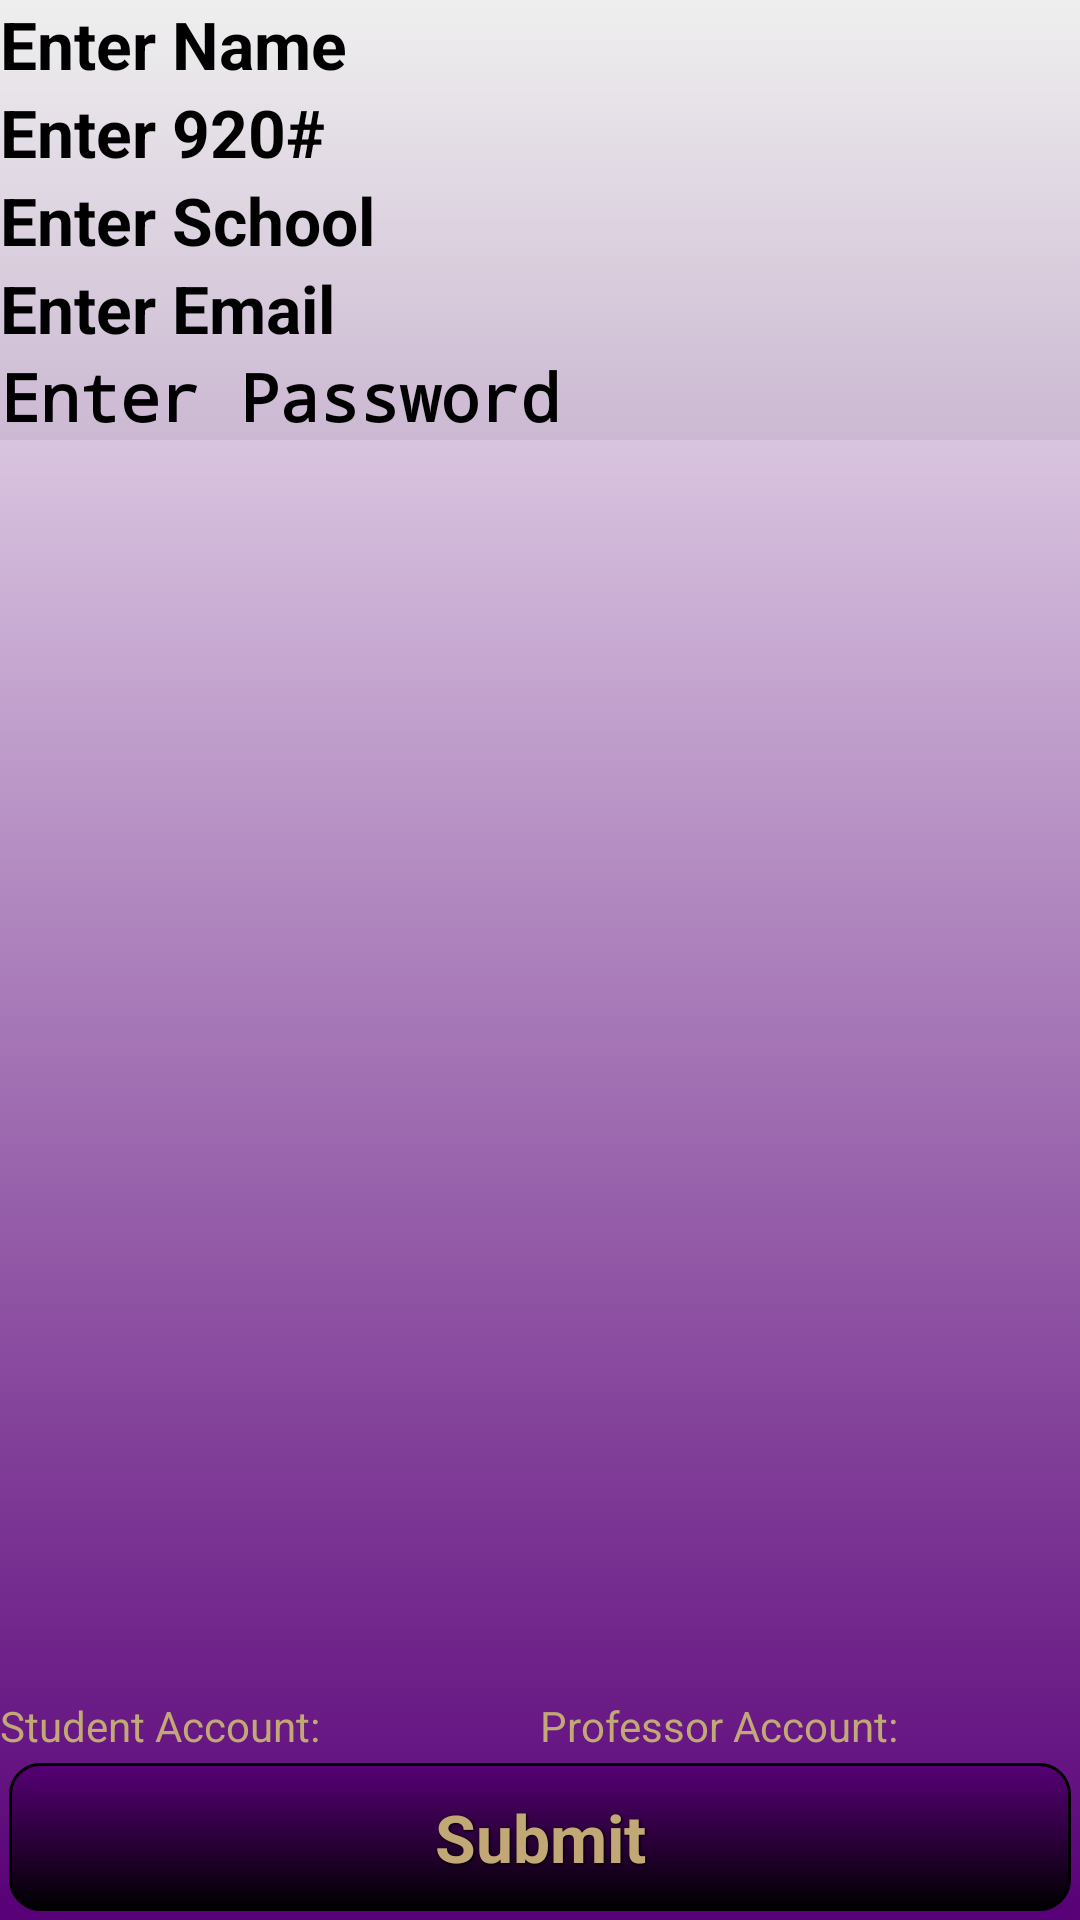

The Android layout XML behind this screen, and the referenced resources:
<!-- AndroidManifest.xml: application theme AppTheme -->
<!-- res/layout/activity_3_new_user.xml -->
<?xml version="1.0" encoding="utf-8"?>
<RelativeLayout xmlns:android="http://schemas.android.com/apk/res/android"
    xmlns:tools="http://schemas.android.com/tools"
    style="@style/BasicLayout"
    tools:context="com.example.teacherspet.control.NewUserActivity" >

   
   <LinearLayout
       style="@style/LinearInput"
       android:orientation="vertical">
       
       <EditText
	        android:id="@+id/fld_name"
	        style="@style/TextInput"
	        android:hint="@string/lbl_enter_name"
            android:digits="@string/alphabet"/>

        
        <EditText
	        android:id="@+id/fld_id"
            style="@style/TextInput"
	        android:hint="@string/lbl_enter_id"
	        android:inputType="number"/>
       
        
        <EditText
	        android:id="@+id/fld_school"
            style="@style/TextInput"
	        android:hint="@string/lbl_enter_school"
            android:digits="@string/alphabet"/>

        
        <EditText
	        android:id="@+id/fld_email"
            style="@style/TextInput"
	        android:hint="@string/lbl_enter_email"
	        android:inputType="textEmailAddress"/>
     
        
        <EditText
	        android:id="@+id/fld_password"
            style="@style/TextInput"
	        android:hint="@string/lbl_enter_password"
	        android:inputType="textPassword"/>
    </LinearLayout>
    
   
   <Button
        android:id="@+id/btn_submit"
        style="@style/ActionButton"
        android:layout_alignParentBottom="true"
        android:text="@string/lbl_submit"/>
    
   
    <LinearLayout
        android:layout_width="fill_parent"
        android:layout_height="wrap_content"
        android:layout_above="@id/btn_submit">
        
        
        <TextView
	            android:id="@+id/accountS"
	            style="@style/TextCheck"
	            android:layout_width="0dp"
	            android:layout_weight="1"
	            android:text="@string/lbl_accountS"/>
        <CheckBox
            android:id="@+id/checkS"
            android:layout_width="wrap_content"
            android:layout_height="wrap_content"/>
        
        <TextView
	            android:id="@+id/accountP"
                style="@style/TextCheck"
	            android:layout_width="0dp"
	            android:layout_weight="1"
	            android:text="@string/lbl_accountP"/>
        <CheckBox
            android:id="@+id/checkP"
            android:layout_width="wrap_content"
            android:layout_height="wrap_content"/>
    </LinearLayout>

</RelativeLayout>
<!-- resources referenced by this layout -->
<resources>
  <string name="alphabet">abcdefghijklmnopqrstuvwxyz .,ABCDEFGHIJKLMNOPQRSTUVWXYZ</string>
  <string name="lbl_accountP">Professor Account:</string>
  <string name="lbl_accountS">Student Account:</string>
  <string name="lbl_enter_email">Enter Email</string>
  <string name="lbl_enter_id">Enter 920#</string>
  <string name="lbl_enter_name">Enter Name</string>
  <string name="lbl_enter_password">Enter Password</string>
  <string name="lbl_enter_school">Enter School</string>
  <string name="lbl_submit">Submit</string>
  <style name="ActionButton" parent="@style/BasicButton">
          <item name="android:onClick">onClicked</item>
      </style>
  <style name="BasicLayout">
          <item name="android:layout_width">fill_parent</item>
          <item name="android:layout_height">fill_parent</item>
          <item name="android:background">@drawable/gradient_bg</item>
      </style>
  <style name="LinearInput" parent="LinearV">
          <item name="android:layout_height">wrap_content</item>
          <item name="android:background">@color/trans</item>
      </style>
  <style name="TextCheck" parent="BasicText">
          <item name="android:textSize">@dimen/text_small</item>
      </style>
  <style name="TextInput" parent="BasicText">
          <item name="android:textColor">@color/black</item>
          <item name="android:textSize">@dimen/text_Medium</item>
          <item name="android:textStyle">bold</item>
      </style>
  <style name="AppTheme" parent="AppBaseTheme">
      </style>
  <style name="BasicButton" parent="TextCenter">
          <item name="android:layout_margin">@dimen/btn_margin</item>
          <item name="android:textStyle">bold</item>
          <item name="android:shadowColor">@color/black</item>
          <item name="android:shadowDx">1</item>
          <item name="android:shadowDy">1</item>
          <item name="android:shadowRadius">2</item>
          <item name="android:background">@drawable/mybutton</item>
      </style>
  <!-- drawable gradient_bg (drawable) -->
  <?xml version="1.0" encoding="utf-8"?>
  <selector xmlns:android="http://schemas.android.com/apk/res/android">
      <item>
          <shape>
              <gradient
                  android:startColor="@color/white"
                  android:endColor="@color/dk_purple"
                  android:angle="270" />
          </shape>
      </item>
  </selector>
  <style name="LinearV" parent="LinearWeight">
          <item name="android:orientation">vertical</item>
      </style>
  <color name="trans">#10000000</color>
  <style name="BasicText">
          <item name="android:layout_width">fill_parent</item>
          <item name="android:layout_height">wrap_content</item>
          <item name="android:textSize">@dimen/text_Medium</item>
          <item name="android:textColor">@color/gold</item>
      </style>
  <dimen name="text_small">14sp</dimen>
  <color name="black">#000000</color>
  <dimen name="text_Medium">22sp</dimen>
  <style name="AppBaseTheme" parent="Theme.Base.Light">
      </style>
  <style name="TextCenter" parent="@style/BasicText">
          <item name="android:gravity">center</item>
      </style>
  <dimen name="btn_margin">3sp</dimen>
  <color name="white">#ffffff</color>
  <color name="dk_purple">#580077</color>
  <style name="LinearWeight" parent="BasicLayout">
          <item name="android:layout_height">wrap_content</item>
          <item name="android:weightSum">@string/weight</item>
      </style>
  <color name="gold">#C1A875</color>
  <string name="weight">10</string>
</resources>
